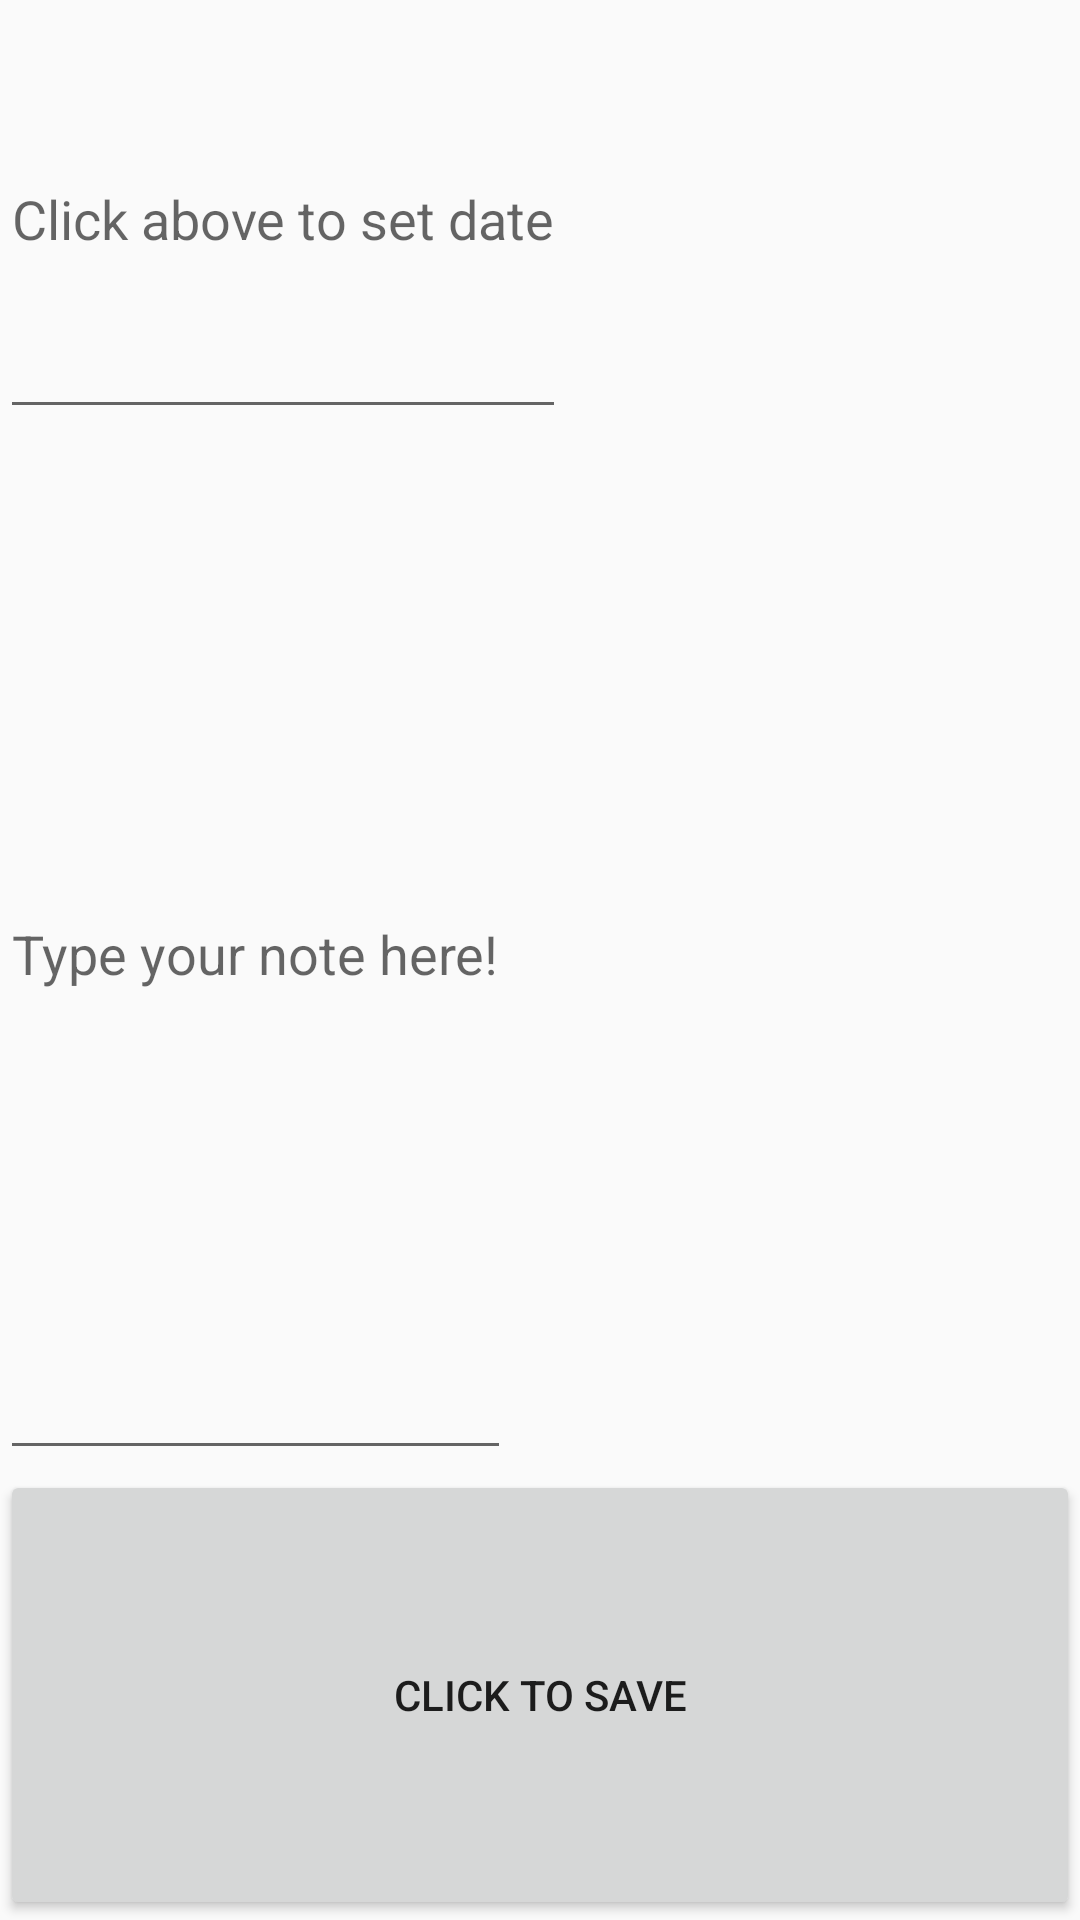

The Android layout XML behind this screen, and the referenced resources:
<!-- AndroidManifest.xml: application theme AppTheme -->
<!-- res/layout/activity_main.xml -->
<?xml version="1.0" encoding="utf-8"?>
<LinearLayout xmlns:android="http://schemas.android.com/apk/res/android"

    xmlns:tools="http://schemas.android.com/tools"
    android:layout_width="match_parent"
    android:layout_height="match_parent"
    android:orientation="vertical"
    tools:context=".MainActivity">

    <EditText
        android:id="@+id/subject"
        android:layout_width="wrap_content"
        android:layout_height="wrap_content"
        android:hint="@string/hint"
        android:layout_weight="1"
        />

    <EditText
        android:id="@+id/note_box"
        android:layout_width="wrap_content"
        android:layout_height="wrap_content"
        android:hint="@string/hint_textbox"
        android:layout_weight="3"/>

    <Button
        android:id="@+id/save"
        android:layout_width="match_parent"
        android:layout_height="wrap_content"
        android:text="@string/button_name"
        android:layout_weight="1"/>



</LinearLayout>
<!-- resources referenced by this layout -->
<resources>
  <string name="button_name">Click to Save</string>
  <string name="hint">Click above to set date</string>
  <string name="hint_textbox">Type your note here!</string>
  <style name="AppTheme" parent="Theme.AppCompat.Light.NoActionBar">
          
          <item name="colorPrimary">@color/colorPrimary</item>
          <item name="colorPrimaryDark">@color/colorPrimaryDark</item>
          <item name="colorAccent">@color/colorAccent</item>
      </style>
  <!-- not gathered from this repository: default colours our renderer supplied (Android Studio template values) -->
  <color name="colorPrimary">#FF6200EE</color>
  <color name="colorPrimaryDark">#FF3700B3</color>
  <color name="colorAccent">#FF03DAC5</color>
</resources>
